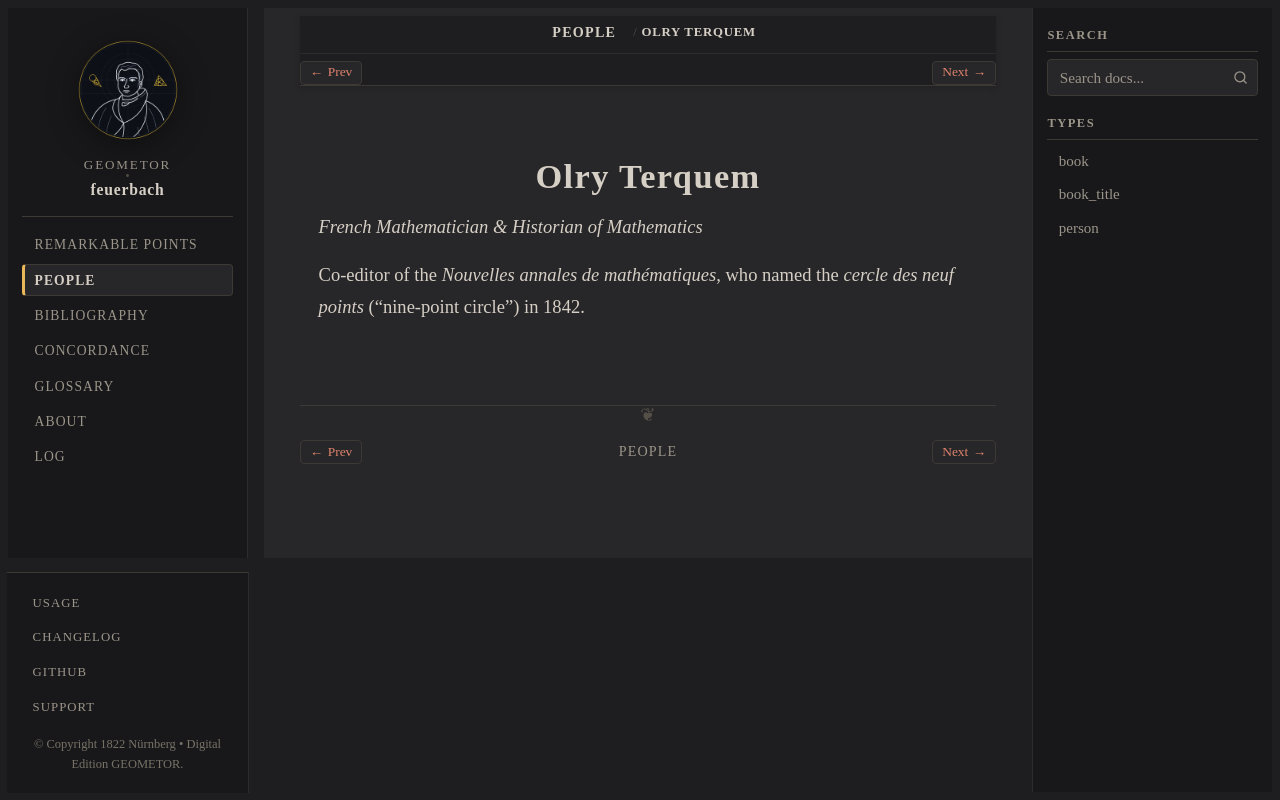

repository: geometor/feuerbach · page: people/terquem.html · generator: sphinx

:type: person
:death_year: 1862
:death_label: 1862
:lifespan: 1782 – 1862
:excerpt: French Mathematician & Historian of Mathematics

.. _person-terquem:

Olry Terquem
============

*French Mathematician & Historian of Mathematics*

Co-editor of the *Nouvelles annales de mathématiques*, who named the *cercle des neuf points* ("nine-point circle") in 1842.
